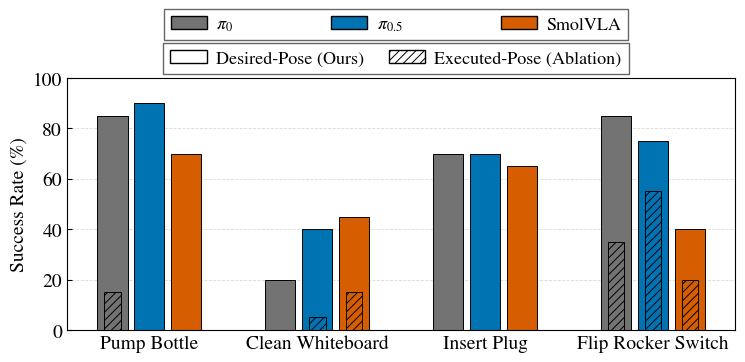

This chart was generated by the following Python code:
"""Ablation bar chart for desired-pose and executed-pose residual targets.

Wide solid bars show Desired-Pose (Ours), while narrow hatched bars overlaid
at the same centers show Executed-Pose (Ablation).
"""

import numpy as np
import matplotlib.pyplot as plt
from matplotlib.patches import Patch


# ----------------------- Editable data -----------------------
tasks = ["Pump Bottle", "Clean Whiteboard", "Insert Plug", "Flip Rocker Switch"]
backbones = [r"$\pi_0$", r"$\pi_{0.5}$", "SmolVLA"]

# Rows correspond to tasks; columns correspond to VLA backbones.
data_desired = np.array([
    [85, 90, 70],
    [20, 40, 45],
    [70, 70, 65],
    [85, 75, 40],
], dtype=float)

data_executed = np.array([
    [15, 0, 0],
    [0, 5, 15],
    [0, 0, 0],
    [35, 55, 20],
], dtype=float)

# One fixed color for each VLA backbone.
# colors = [
#     (0.75, 0.75, 0.75),  # pi_0: light gray
#     (0.55, 0.75, 0.87),  # pi_0.5: light blue
#     (0.93, 0.72, 0.55),  # SmolVLA: light orange
# ]
colors = [
    (0.45, 0.45, 0.45),  # pi_0: neutral gray
    (0.00, 0.45, 0.70),  # pi_0.5: blue
    (0.84, 0.37, 0.00),  # SmolVLA: vermillion/orange
]



# ----------------------- Input checks ------------------------
expected_shape = (len(tasks), len(backbones))
if data_desired.shape != expected_shape or data_executed.shape != expected_shape:
    raise ValueError(
        f"Both data arrays must have shape {expected_shape}; "
        f"got {data_desired.shape} and {data_executed.shape}."
    )


# ----------------------- Figure style ------------------------
plt.rcParams.update({
    "font.family": "STIXGeneral",
    "mathtext.fontset": "stix",
    "font.size": 14,
    "axes.labelsize": 14,
    "xtick.labelsize": 14,
    "ytick.labelsize": 14,
    "legend.fontsize": 13,
    "axes.linewidth": 0.8,
    "xtick.direction": "in",
    "ytick.direction": "in",
    "hatch.linewidth": 0.7,
    "pdf.fonttype": 42,
    "ps.fonttype": 42,
})


# ----------------------- Nested grouped bars -----------------
x = np.arange(len(tasks))
bar_width = 0.18
inner_width = bar_width * 0.55
bar_gap = 0.04
bar_step = bar_width + bar_gap

# Extra height is needed for the two legend rows above the axes.
fig, ax = plt.subplots(figsize=(7.0, 4.0))

for backbone_idx, backbone in enumerate(backbones):
    offset = (backbone_idx - (len(backbones) - 1) / 2) * bar_step
    positions = x + offset

    # Wide solid bars: Desired-Pose (Ours).
    ax.bar(
        positions,
        data_desired[:, backbone_idx],
        width=bar_width,
        color=colors[backbone_idx],
        edgecolor="black",
        linewidth=0.7,
        zorder=2,
    )

    # Narrow hatched bars: Executed-Pose (Ablation).
    # Skip zeros to avoid small black lines at y = 0.
    visible = data_executed[:, backbone_idx] > 0
    ax.bar(
        positions[visible],
        data_executed[visible, backbone_idx],
        width=inner_width,
        color=colors[backbone_idx],
        hatch="////",
        edgecolor="black",
        linewidth=0.7,
        zorder=3,
    )


# ----------------------- Axes -------------------------------
ax.set_ylabel("Success Rate (%)")
ax.set_xticks(x)
ax.set_xticklabels(tasks)
ax.set_ylim(0, 100)
ax.set_yticks(np.arange(0, 101, 20))
ax.grid(axis="y", linestyle="--", linewidth=0.6, alpha=0.45, zorder=0)


# ----------------------- Two external legends ---------------
backbone_handles = [
    Patch(facecolor=colors[i], edgecolor="black", label=backbones[i])
    for i in range(len(backbones))
]

target_handles = [
    Patch(
        facecolor="white",
        edgecolor="black",
        label="Desired-Pose (Ours)",
    ),
    Patch(
        facecolor="white",
        edgecolor="black",
        hatch="////",
        label="Executed-Pose (Ablation)",
    ),
]

# Reserve the upper 30% of the figure for the two legend rows.
# The legends use figure coordinates, so their locations remain stable even
# when the axes margins change.
fig.subplots_adjust(left=0.03, right=0.985, bottom=0.17, top=0.80)

legend_backbone = fig.legend(
    handles=backbone_handles,
    ncol=3,
    loc="upper center",
    bbox_to_anchor=(0.5, 0.995),
    columnspacing=5.45,
    handletextpad=0.5,
    frameon=True,
    fancybox=False,
    framealpha=0.6,
    facecolor="white",
    edgecolor="black",
)

legend_target = fig.legend(
    handles=target_handles,
    ncol=2,
    loc="upper center",
    bbox_to_anchor=(0.5, 0.91),
    columnspacing=1.4,
    handletextpad=0.5,
    frameon=True,
    fancybox=False,
    framealpha=0.6,
    facecolor="white",
    edgecolor="black",
)


# ----------------------- Export ------------------------------
extra_artists = (legend_backbone, legend_target)
fig.savefig(
    "ablation_bar_chart.pdf",
    bbox_inches="tight",
    bbox_extra_artists=extra_artists,
    pad_inches=0.03,
)

plt.show()
